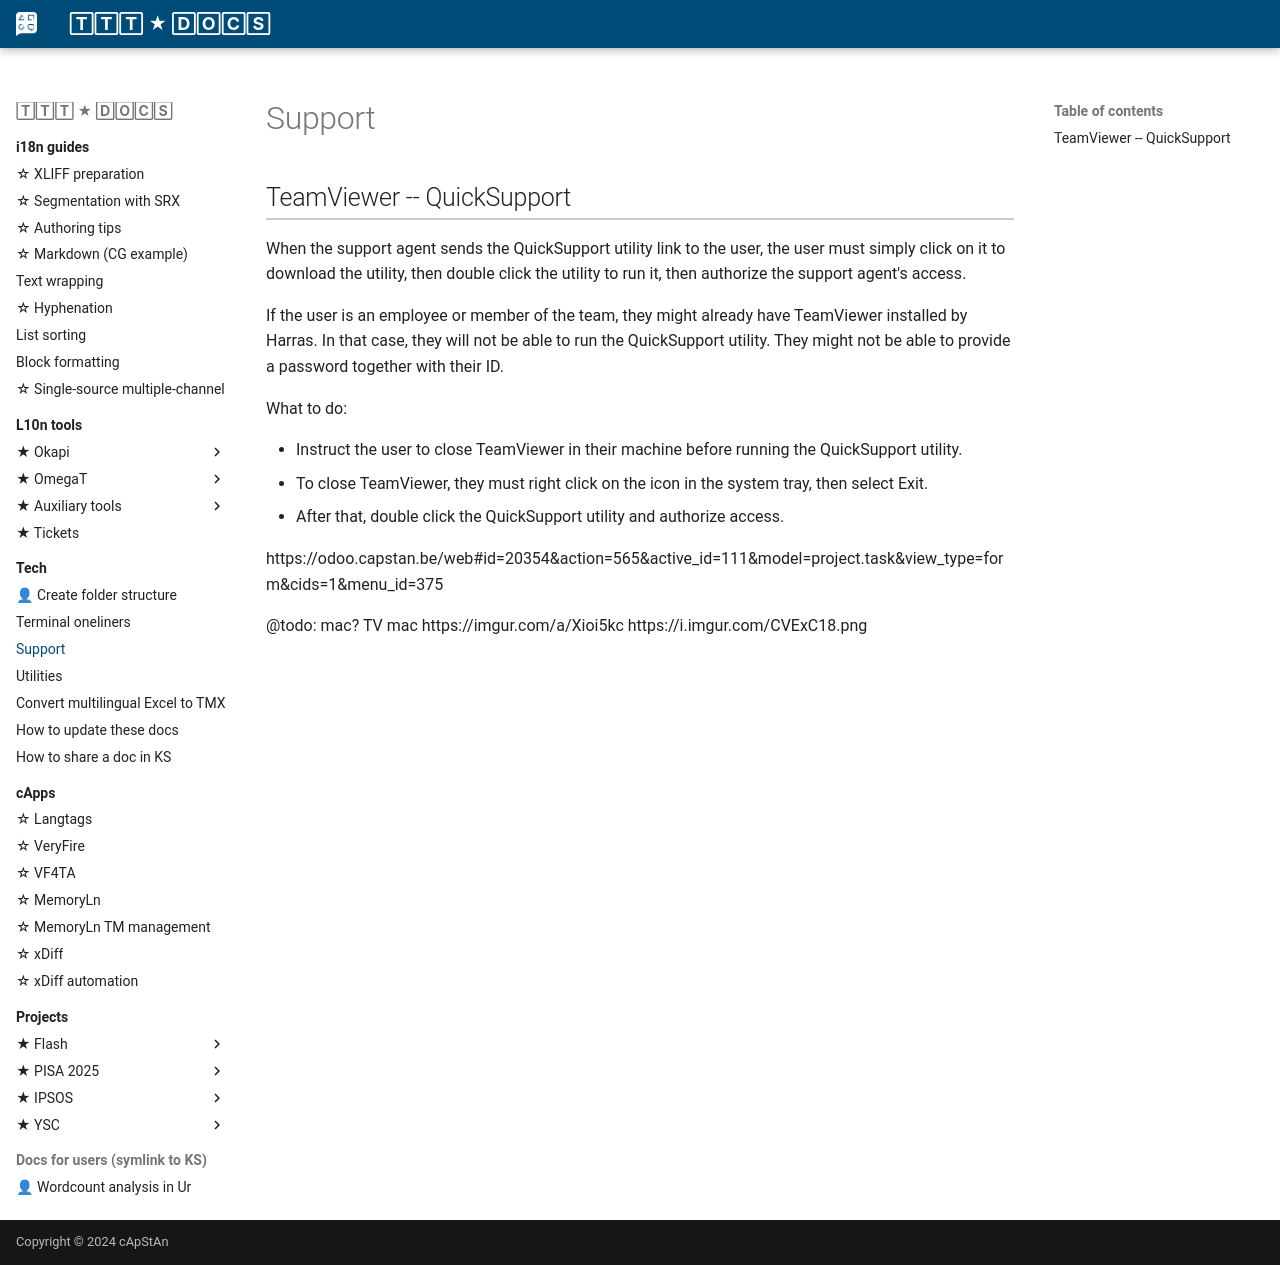

repository: capstanlqc/ttt_docs · page: tech/support/index.html · generator: mkdocs

## TeamViewer -- QuickSupport

When the support agent sends the QuickSupport utility link to the user, the user must simply click on it to download the utility, then double click the utility to run it, then authorize the support agent's access.

If the user is an employee or member of the team, they might already have TeamViewer installed by Harras. In that case, they will not be able to run the QuickSupport utility. They might not be able to provide a password together with their ID.

What to do:

* Instruct the user to close TeamViewer in their machine before running the QuickSupport utility.
* To close TeamViewer, they must right click on the icon in the system tray, then select Exit.
* After that, double click the QuickSupport utility and authorize access.

https://odoo.capstan.be/web#id=20354&action=565&active_id=111&model=project.task&view_type=form&cids=1&menu_id=375

@todo: mac?
TV mac
https://imgur.com/a/Xioi5kc
https://i.imgur.com/CVExC18.png
